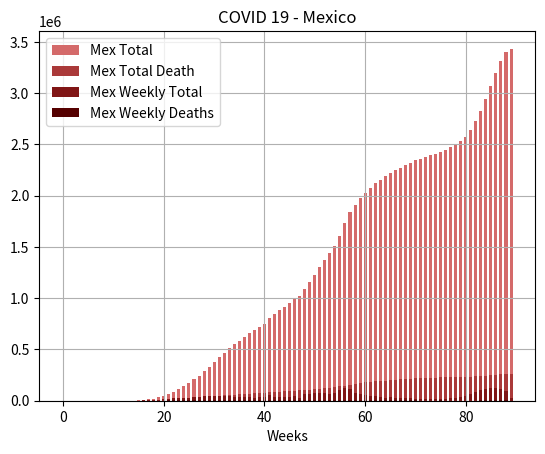

The script that saved this image:
import matplotlib.pyplot as plt
import numpy as np

X = ['0', '1', '2', '3', '4', '5', '6', '7', '8', '9', '10','11', '12', '13', '14', '15', '16', '17', '18', '19', '20', '21', '22', '23', '24', '25', '26', '27', '28', '29', '30', '31', '32', '33', '34', '35', '36', '37', '38', '39', '40', '41', '42', '43', '44', '45', '46', '47', '48', '49', '50', '51', '52', '53', '54', '55', '56', '57', '58', '59', '60', '61', '62', '63', '64', '65', '66', '67', '68', '69', '70', '71', '72', '73', '74', '75', '76', '77', '78', '79', '80', '81', '82', '83', '84', '85', '86', '87', '88', '89']
YMexWeekly = [0, 0, 0, 0, 0, 0, 0, 0, 0, 6, 5, 34, 119, 553, 971, 2156, 3031, 5997, 7867, 10783, 13510, 17495, 22100, 25399, 29170, 31289, 37907, 36859, 43923, 42124, 46987, 46352, 44770, 41962, 38365, 36004, 37352, 35209, 30655, 31904, 32232, 56661, 31910, 39114, 38036, 36317, 42265, 28576, 64706, 66095, 72609, 72167, 70697, 64942, 70746, 101804, 122555, 109603, 70978, 66083, 51537, 46391, 42423, 38466, 30139, 31935, 27512, 24707, 27785, 23491, 21325, 17119, 16121, 14749, 16034, 20853, 19189, 22921, 26616, 32872, 45911, 64928, 84092, 103283, 114783, 124103, 128799, 114209, 93977, 28217]
YMexTotal = [0, 0, 0, 0, 0, 0, 0, 0, 0, 6, 11, 45, 164, 717, 1688, 3844, 6875, 12872, 20739, 31522, 45032, 62527, 84627, 110026, 139196, 170485, 208392, 245251, 289174, 331298, 378285, 424637, 469407, 511369, 549734, 585738, 623090, 658299, 688954, 720858, 753090, 809751, 841661, 880775, 918811, 955128, 997393, 1025969, 1090675, 1156770, 1229379, 1301546, 1372243, 1437185, 1507931, 1609735, 1732290, 1841893, 1912871, 1978954, 2030491, 2076882, 2119305, 2157771, 2187910, 2219845, 2247357, 2272064, 2299939, 2323430, 2344755, 2361874, 2377995, 2392744, 2408778, 2429631, 2448820, 2471741, 2498357, 2531229, 2577140, 2642068, 2726160, 2829443, 2944226, 3068329, 3197108, 3311317, 3405294, 3433511]
ZMexDeathWeekly = [0, 0, 0, 0, 0, 0, 0, 0, 0, 0, 0, 0, 1, 11, 48, 173, 313, 675, 751, 1188, 1607, 2222, 2426, 3755, 3278, 3948, 5385, 4064, 4348, 4119, 4335, 4043, 4623, 4597, 3702, 3536, 3705, 3332, 2620, 3041, 2648, 5015, 2197, 2608, 2977, 3034, 3301, 3199, 4050, 3990, 4156, 4230, 4588, 4670, 5562, 6953, 8592, 8965, 7711, 8267, 6408, 5509, 5104, 4273, 3368, 3643, 2992, 3166, 4673, 2811, 2403, 1750, 1502, 1097, 1816, 5496, 1255, 1136, 1387, 1079, 1250, 1340, 1939, 2502, 3277, 3681, 4666, 5070, 5071, 1294]
ZMexDeathTotal = [0, 0, 0, 0, 0, 0, 0, 0, 0, 0, 0, 0, 1, 12, 60, 233, 546, 1221, 1972, 3160, 4767, 6989, 9415, 13170, 16448, 20394, 25779, 29843, 34191, 38310, 42645, 46688, 51311, 55908, 59610, 63146, 66851, 70183, 72803, 75844, 78492, 83507, 85704, 88312, 91289, 94323, 97624, 100823, 104873, 108863, 113019, 117249, 121837, 126507, 132069, 139022, 147614, 156579, 164290, 172557, 178965, 184474, 189578, 193851, 197219, 200862, 203854, 207020, 211693, 214504, 216907, 218657, 220159, 221256, 223072, 228568, 229823, 230959, 232346, 233425, 234675, 236015, 237954, 240456, 243733, 247414, 252080, 257150, 262221, 263515]

X_axis = np.arange(len(X))

plt.bar(X_axis, YMexTotal, 0.6, label = 'Mex Total', color = '#D46A6A')
plt.bar(X_axis, ZMexDeathTotal, 0.6, label = 'Mex Total Death', color = '#AA3939')
plt.bar(X_axis, YMexWeekly, 0.6, label = 'Mex Weekly Total', color = "#801515")
plt.bar(X_axis, ZMexDeathWeekly, 0.6, label = 'Mex Weekly Deaths', color = "#550000")

plt.title("COVID 19 - Mexico")
plt.xlabel("Weeks")
plt.legend()
plt.grid()
plt.show()